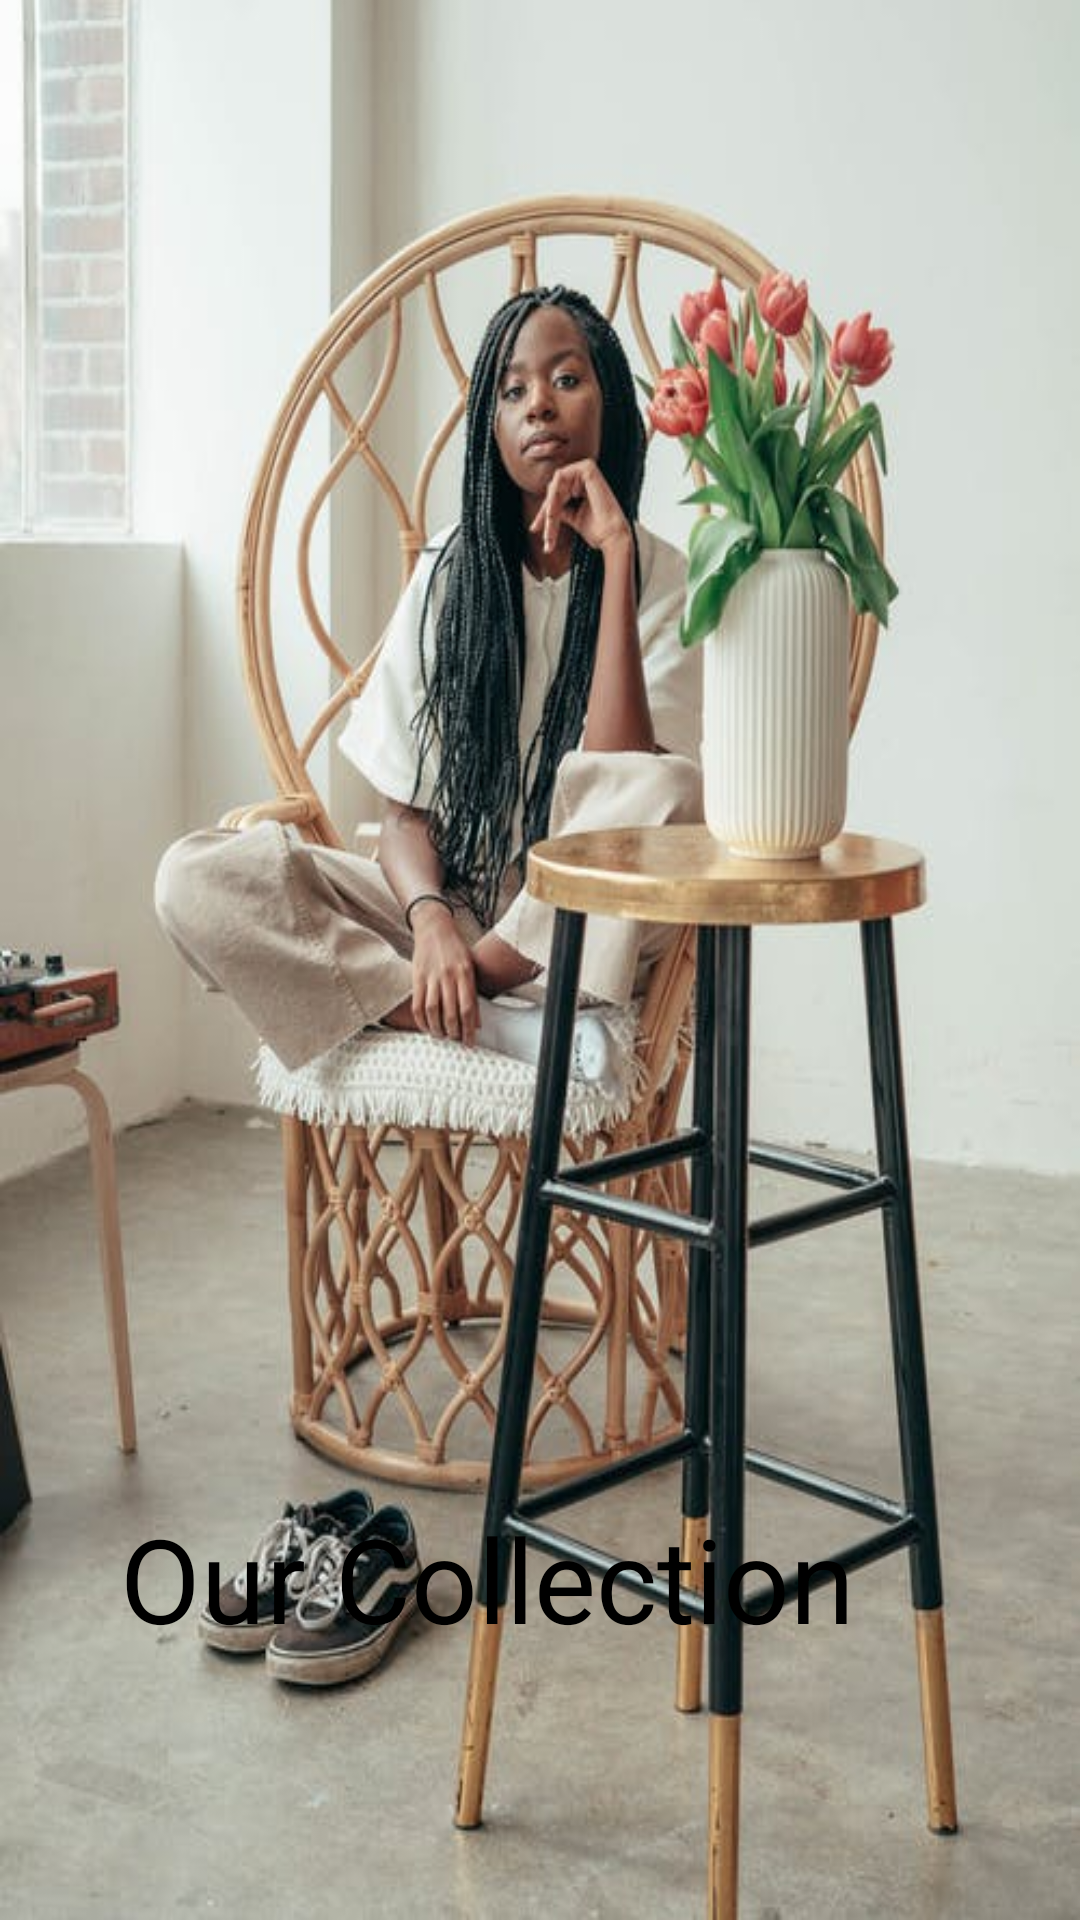

The Android layout XML behind this screen, and the referenced resources:
<!-- AndroidManifest.xml: application theme Theme.EcommerceActivity -->
<!-- res/layout/activity_main.xml -->
<?xml version="1.0" encoding="utf-8"?>
<RelativeLayout xmlns:android="http://schemas.android.com/apk/res/android"
    xmlns:app="http://schemas.android.com/apk/res-auto"
    xmlns:tools="http://schemas.android.com/tools"
    android:layout_width="match_parent"
    android:layout_height="match_parent"
    android:background="@drawable/fashion_3"
    tools:context=".MainActivity">

    <TextView
        android:id="@+id/cloth"
        android:layout_width="match_parent"
        android:layout_height="wrap_content"
        android:layout_marginTop="500dp"
        android:layout_marginBottom="20dp"
        android:layout_marginLeft="40dp"
        android:layout_marginRight="40dp"
        android:text="Our Collection"
        android:textColor="@color/black"
        android:textSize="39dp"
        />


</RelativeLayout>
<!-- resources referenced by this layout -->
<resources>
  <!-- drawable fashion_3: jpeg bitmap (drawable, 53155 bytes) -->
  <style name="Theme.EcommerceActivity" parent="Theme.MaterialComponents.DayNight.DarkActionBar">
          
          <item name="colorPrimary">@color/teal_200</item>
          <item name="colorPrimaryVariant">@color/purple_700</item>
          <item name="colorOnPrimary">@color/white</item>
          
          <item name="colorSecondary">@color/teal_200</item>
          <item name="colorSecondaryVariant">@color/teal_700</item>
          <item name="colorOnSecondary">@color/black</item>
          
          <item name="android:statusBarColor" tools:targetApi="l">?attr/colorPrimaryVariant</item>
          
      </style>
  <!-- not gathered from this repository: default colours our renderer supplied (Android Studio template values) -->
  <color name="purple_700">#FF3700B3</color>
  <color name="teal_200">#FF03DAC5</color>
  <color name="teal_700">#FF018786</color>
  <color name="black">#FF000000</color>
  <color name="white">#FFFFFFFF</color>
</resources>
